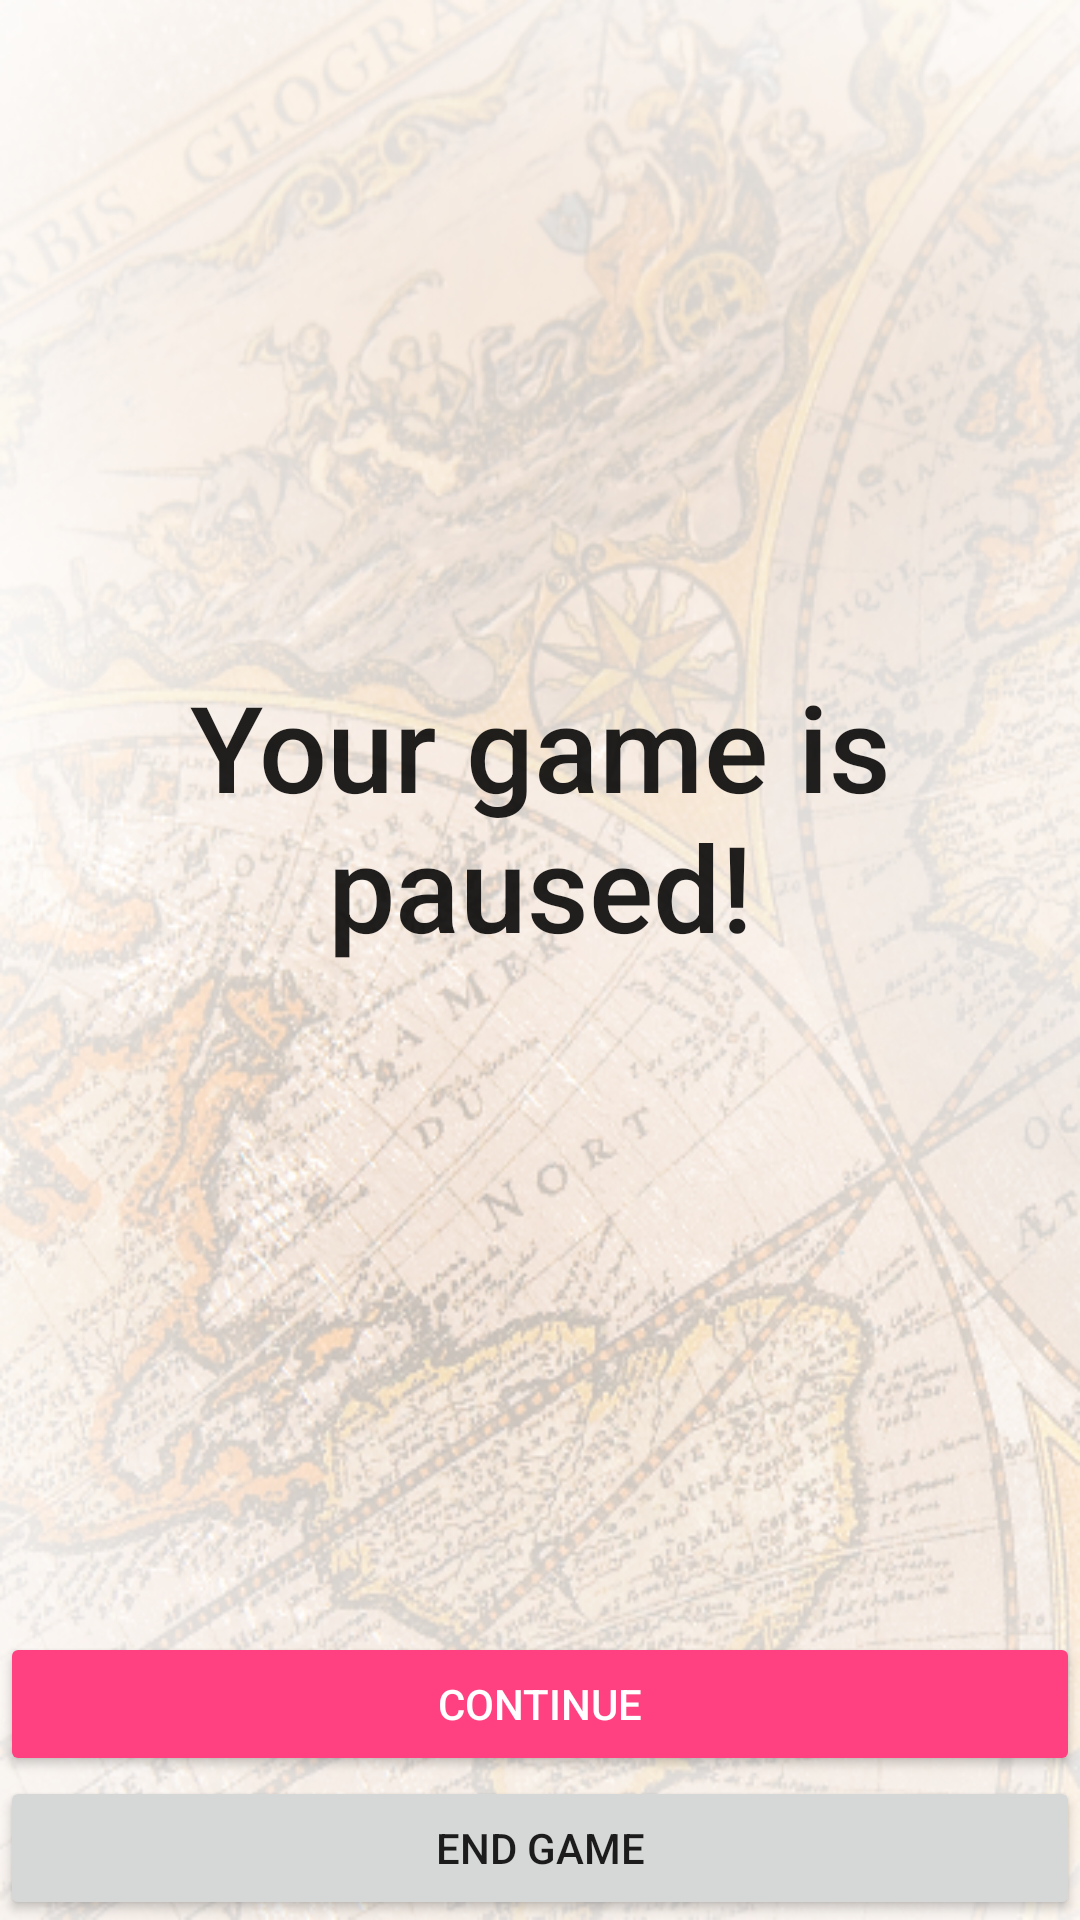

Here is an Android app screen rendered from its layout file. Give the layout XML and the strings, colors and styles it references.
<!-- AndroidManifest.xml: application theme AppTheme -->
<!-- res/layout/activity_paus.xml -->
<?xml version="1.0" encoding="utf-8"?>

<android.support.v7.widget.LinearLayoutCompat xmlns:android="http://schemas.android.com/apk/res/android"
    xmlns:app="http://schemas.android.com/apk/res-auto"
    xmlns:tools="http://schemas.android.com/tools"
    android:layout_width="match_parent"
    android:layout_height="match_parent"
    android:orientation="vertical"
    android:background="@drawable/app_background"
    tools:context="com.ifragmented.apps.soldier.PausActivity">

    <TextView
        android:text="@string/your_game_is_paused"
        style="@style/TitleTextView"
        android:textSize="40sp"
        android:textAlignment="gravity"
        android:layout_width="match_parent"
        android:layout_weight="1"
        android:layout_height="0dp" />

    <Button
        style="@style/Widget.AppCompat.Button.Colored"
        android:layout_width="match_parent"
        android:layout_height="wrap_content"
        android:text="@string/continue_btn"
        android:onClick="continueGame"/>
    <Button
        android:layout_width="match_parent"
        android:layout_height="wrap_content"
        android:text="@string/end_game_btn"
        android:onClick="endGame"/>

</android.support.v7.widget.LinearLayoutCompat>
<!-- resources referenced by this layout -->
<resources>
  <!-- drawable app_background: png bitmap (drawable, 427664 bytes) -->
  <string name="continue_btn">Continue</string>
  <string name="end_game_btn">End game</string>
  <string name="your_game_is_paused">Your game is paused!</string>
  <style name="TitleTextView" parent="Base.TextAppearance.AppCompat.Title">
          <item name="android:layout_width">match_parent</item>
          <item name="android:layout_height">wrap_content</item>
          <item name="android:gravity">center</item>
          <item name="android:layout_gravity">center</item>
      </style>
  <style name="AppTheme" parent="Theme.AppCompat.Light.NoActionBar">
          
          <item name="colorPrimary">@color/colorPrimary</item>
          <item name="colorPrimaryDark">@color/colorPrimaryDark</item>
          <item name="colorAccent">@color/colorAccent</item>
      </style>
  <color name="colorPrimary">#6d4c41</color>
  <color name="colorPrimaryDark">#3e2723</color>
  <color name="colorAccent">#FF4081</color>
</resources>
